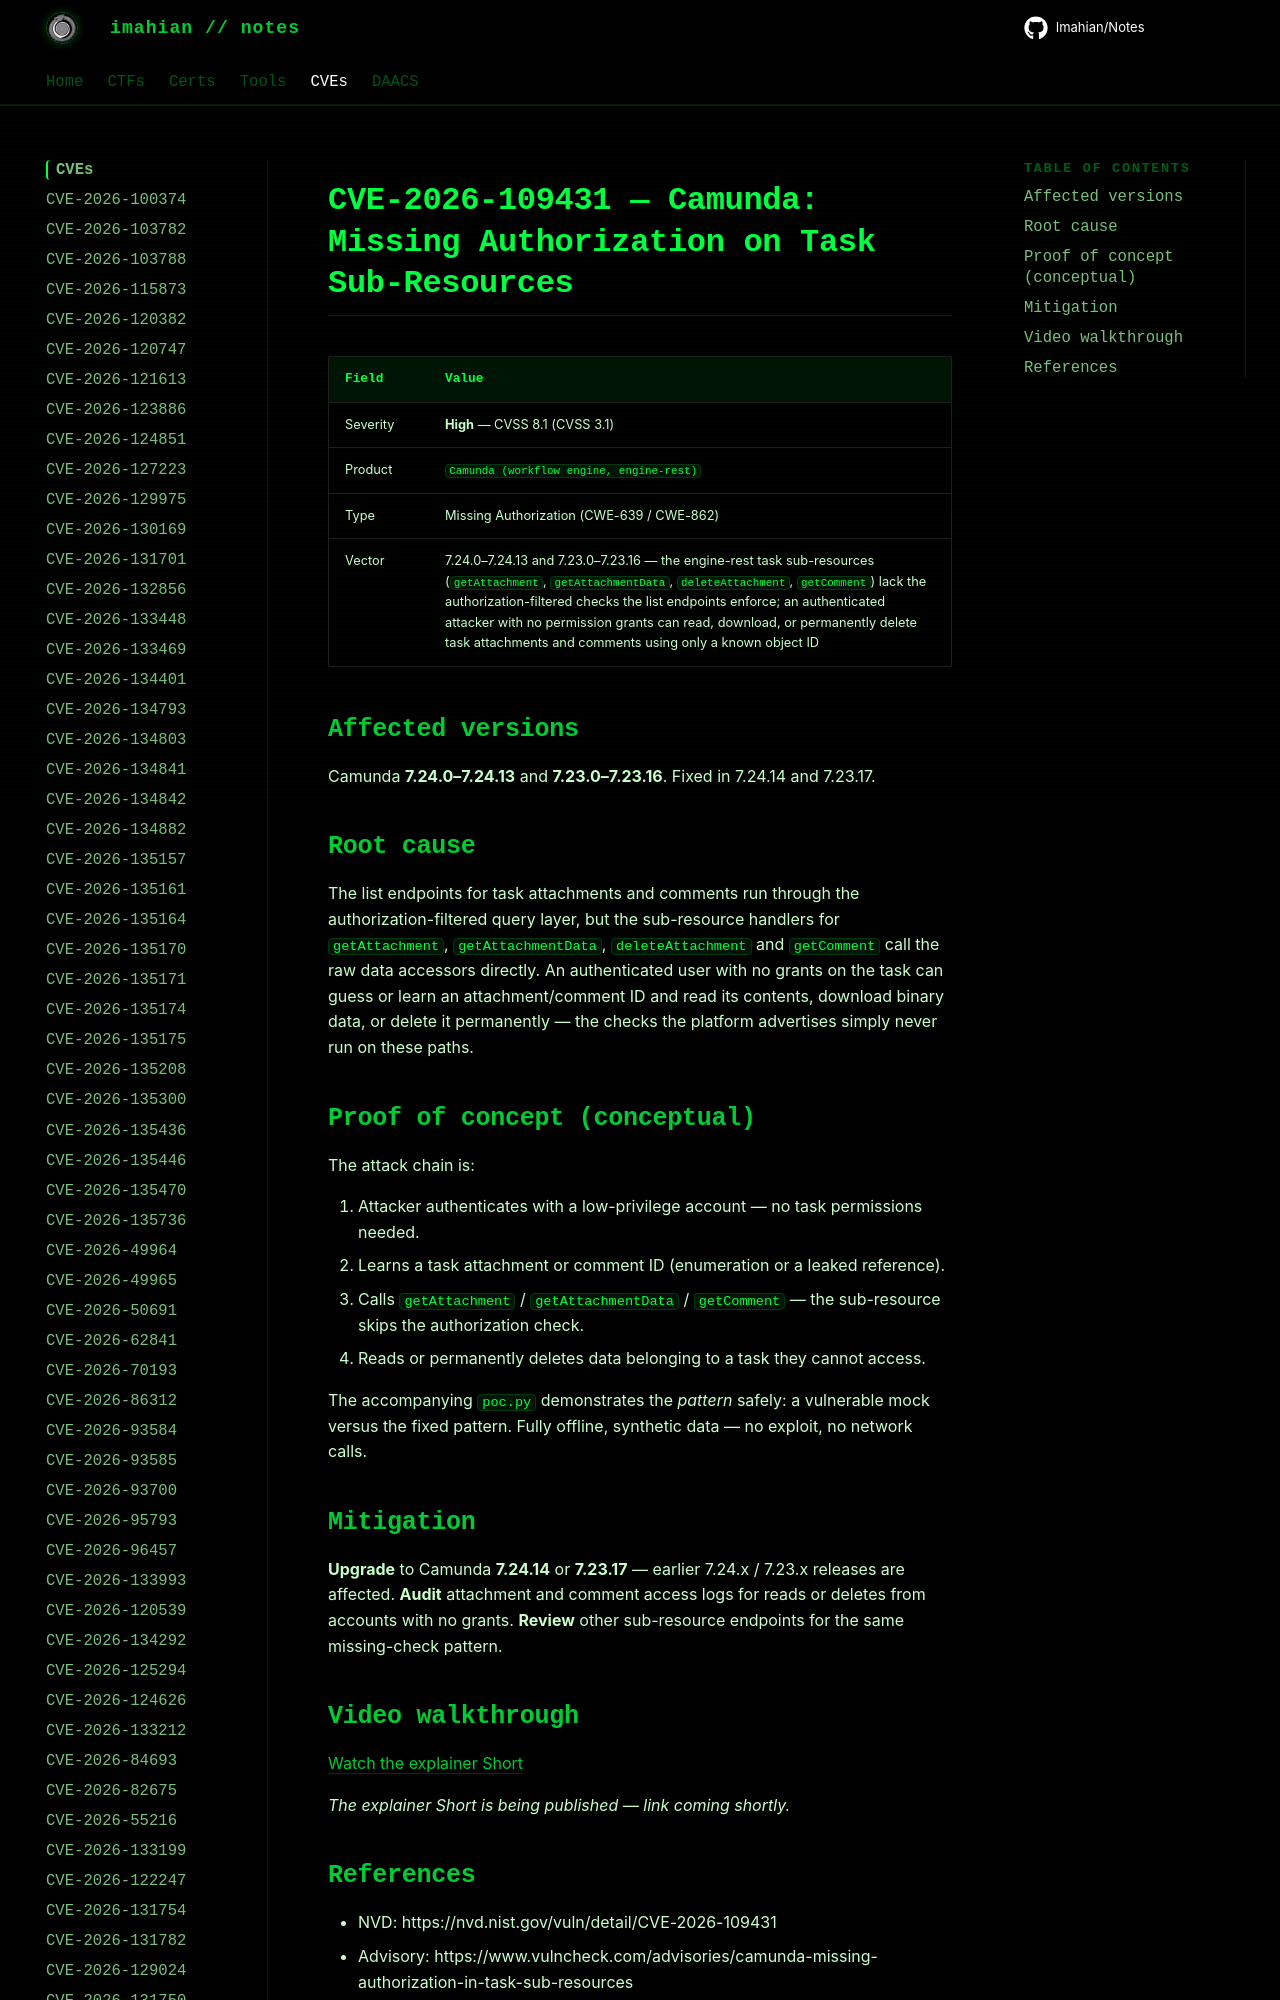

repository: Imahian/Notes · page: CVEs/CVE-2026-109431/index.html · generator: mkdocs

# CVE-2026-109431 — Camunda: Missing Authorization on Task Sub-Resources

| Field | Value |
|---|---|
| Severity | **High** — CVSS 8.1 (CVSS 3.1) |
| Product | `Camunda (workflow engine, engine-rest)` |
| Type | Mis
